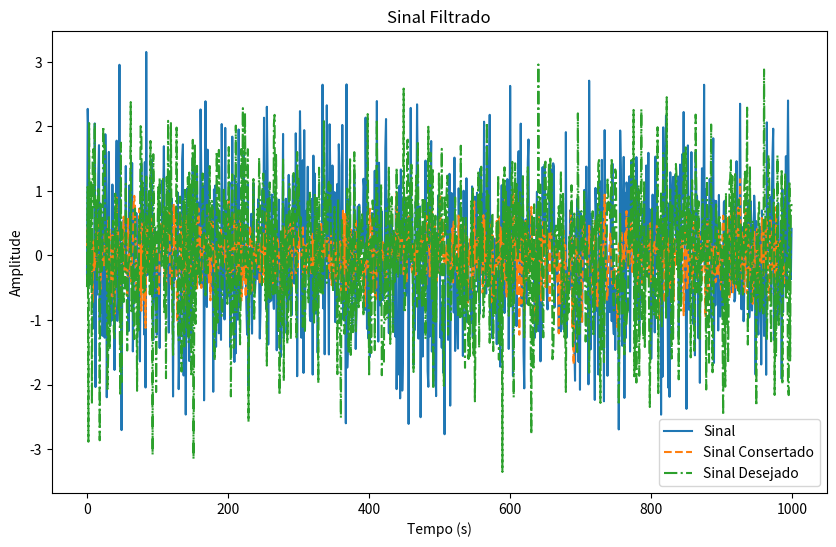

Write the Python code that produced this figure.
import numpy as np
import matplotlib.pyplot as plt

class NLMS:
    def __init__(self, num_taps, step_size, init_weights=None):
        self.num_taps = num_taps
        self.step_size = step_size
        self.weights = init_weights if init_weights is not None else np.zeros(num_taps)
        self.eps = 0.001  # Small constant to prevent divide by zero errors

    def update(self, input_vector, desired_output):
        output = np.dot(self.weights, input_vector)
        error = desired_output - output
        norm = np.dot(input_vector, input_vector) + self.eps
        self.weights += 2 * self.step_size * error * input_vector / norm
        return error

# Usage
num_taps = 10
step_size = 0.1
filter = NLMS(num_taps, step_size)

# Assume we have some input signal and desired signal
input_signal = np.random.normal(size=1000)
desired_signal = np.random.normal(size=1000)

output_signal = []

# Use o algoritmo RLS para adaptar os coeficientes do filtro
for i in range(num_taps, len(input_signal)):
    input_vector = input_signal[i-num_taps:i]
    desired_output = desired_signal[i]
    error = filter.update(input_vector, desired_output)
    # Calcula a saída do filtro para o vetor de entrada atual
    filter_output = np.dot(filter.weights, input_vector)
    # Armazena a saída do filtro
    output_signal.append(filter_output)

plt.figure(figsize=(10, 6))
plt.plot(input_signal, label='Sinal')
plt.plot(output_signal, label='Sinal Consertado', linestyle='--')
plt.plot(desired_signal, label='Sinal Desejado', linestyle='-.')
plt.xlabel('Tempo (s)')
plt.ylabel('Amplitude')
plt.legend()
plt.title('Sinal Filtrado')
plt.show()